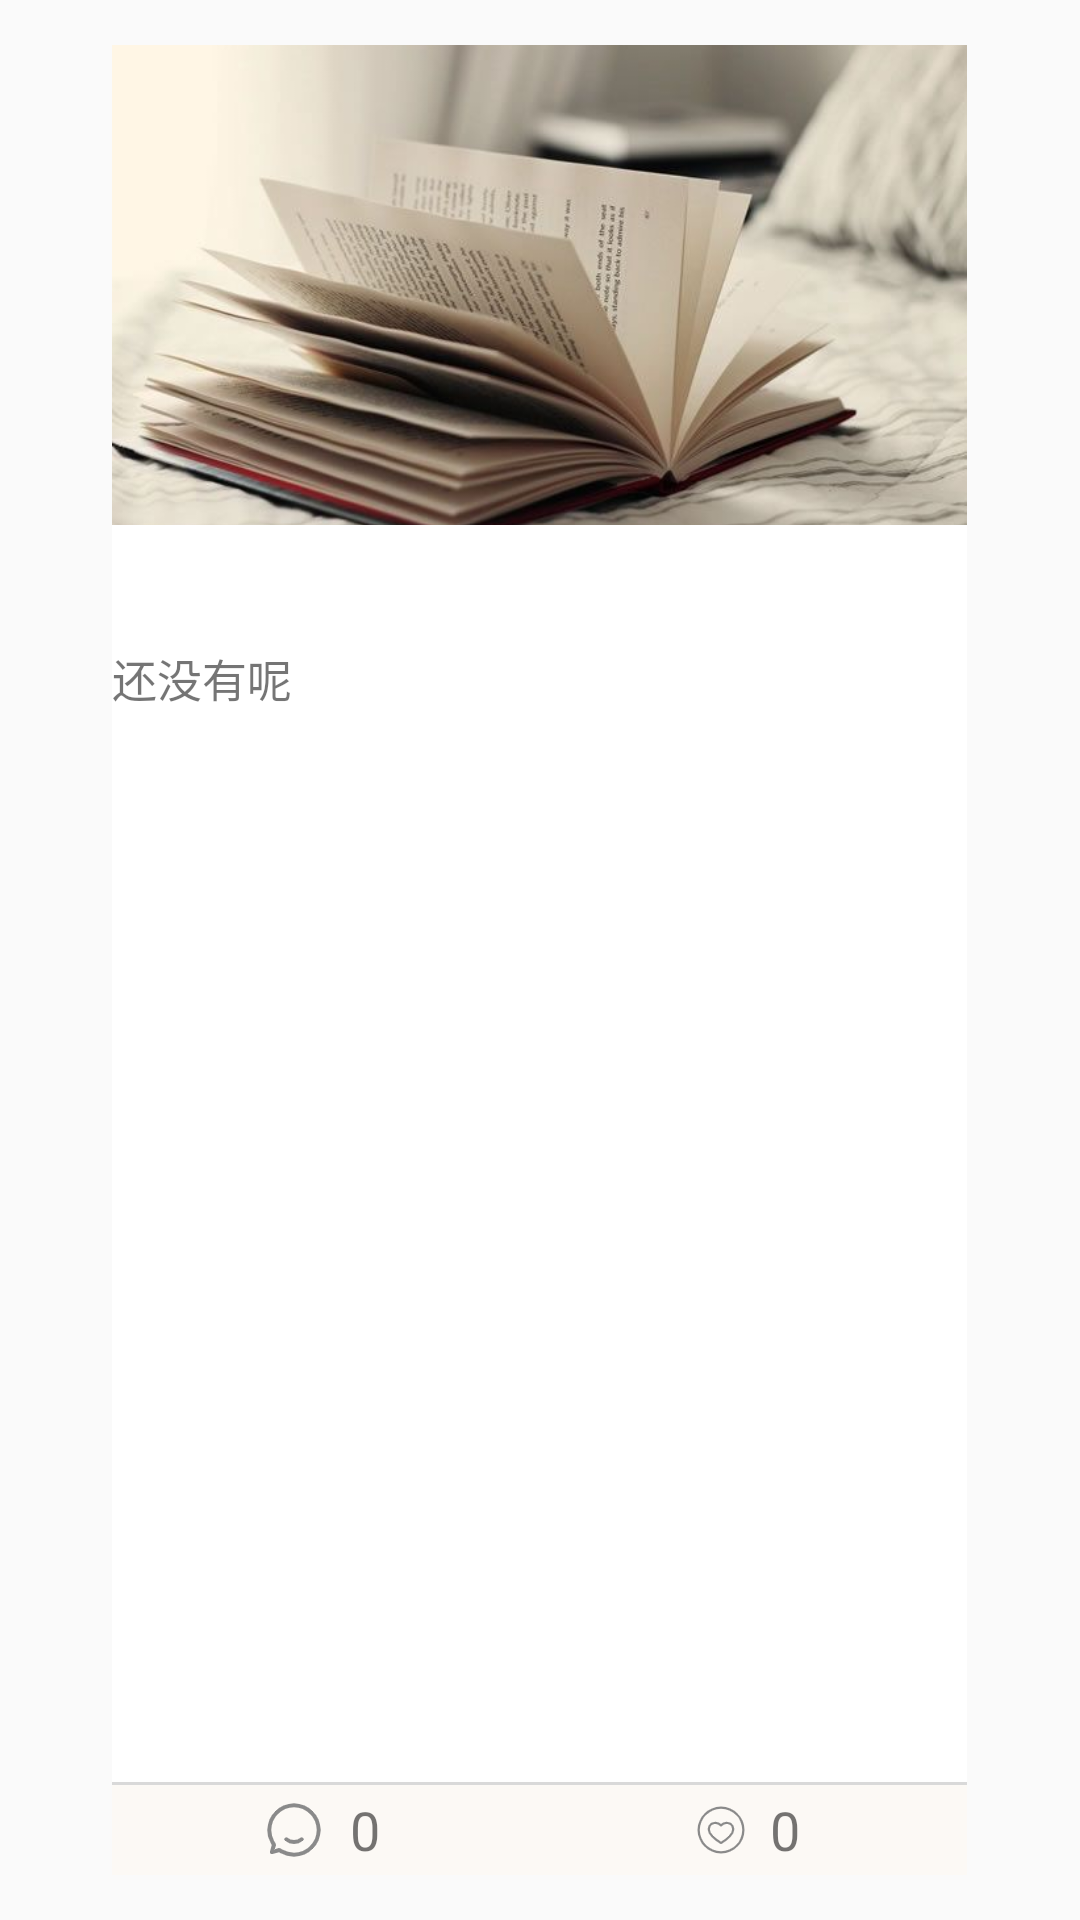

Write the Android layout XML for this screen, with the resource values it uses.
<!-- AndroidManifest.xml: application theme Theme.AppCompat.Light.NoActionBar -->
<!-- res/layout/adapter_fragment_home_recycler.xml -->
<?xml version="1.0" encoding="utf-8"?>
<LinearLayout xmlns:android="http://schemas.android.com/apk/res/android"
    android:orientation="vertical" android:layout_width="match_parent"
    android:layout_height="match_parent"
    android:gravity="center_horizontal">

   <RelativeLayout
       android:layout_width="285dp"
       android:layout_height="match_parent"
       android:orientation="horizontal"
       android:id="@+id/home_home_recycler_item_rl"
       android:background="#ffffff"
       android:layout_marginTop="15dp"
       android:layout_marginBottom="15dp">

       <ImageView
           android:layout_width="match_parent"
           android:layout_height="160dp"
           android:src="@drawable/image_login_book"
           android:scaleType="centerCrop"
           android:layout_alignParentTop="true"
           android:id="@+id/home_home_recycler_item_rl_image"/>

       <TextView
           android:layout_width="match_parent"
           android:layout_height="wrap_content"
           android:textSize="15sp"
           android:layout_below="@id/home_home_recycler_item_rl_image"
           android:text="还没有呢"
           android:layout_marginTop="40dp"/>

       <View
           android:layout_width="match_parent"
           android:layout_height="1dp"
           android:layout_above="@id/home_home_recycler_item_rl_ll"
           android:background="@color/colorGray"/>

       <LinearLayout
           android:layout_width="match_parent"
           android:layout_height="30dp"
           android:orientation="horizontal"
           android:layout_alignParentBottom="true"
           android:id="@+id/home_home_recycler_item_rl_ll"
           android:background="@color/colorLink">

           <TextView
               android:gravity="center"
               android:layout_width="0dp"
               android:layout_height="match_parent"
               android:layout_weight="1"
               android:id="@+id/home_home_recycler_item_rl_star"
               android:text="0"
               android:drawableStart="@mipmap/ic_home_content_comment"
               android:paddingStart="50dp"
               android:paddingEnd="45dp"
               android:textSize="18sp"/>

           <TextView
               android:layout_width="0dp"
               android:layout_height="match_parent"
               android:layout_weight="1"
               android:gravity="center"
               android:id="@+id/home_home_recycler_item_rl_comment"
               android:text="0"
               android:drawableStart="@mipmap/ic_home_content_star"
               android:paddingStart="50dp"
               android:paddingEnd="50dp"
               android:textSize="18sp"
               />

       </LinearLayout>

   </RelativeLayout>

</LinearLayout>
<!-- resources referenced by this layout -->
<resources>
  <color name="colorGray">#d9d9d9</color>
  <color name="colorLink">#fcf9f5</color>
  <!-- drawable image_login_book: jpg bitmap (drawable-xxhdpi, 31173 bytes) -->
  <!-- mipmap ic_home_content_comment: png bitmap (mipmap-xxhdpi, 2109 bytes) -->
  <!-- mipmap ic_home_content_star: png bitmap (mipmap-xxhdpi, 2303 bytes) -->
</resources>
